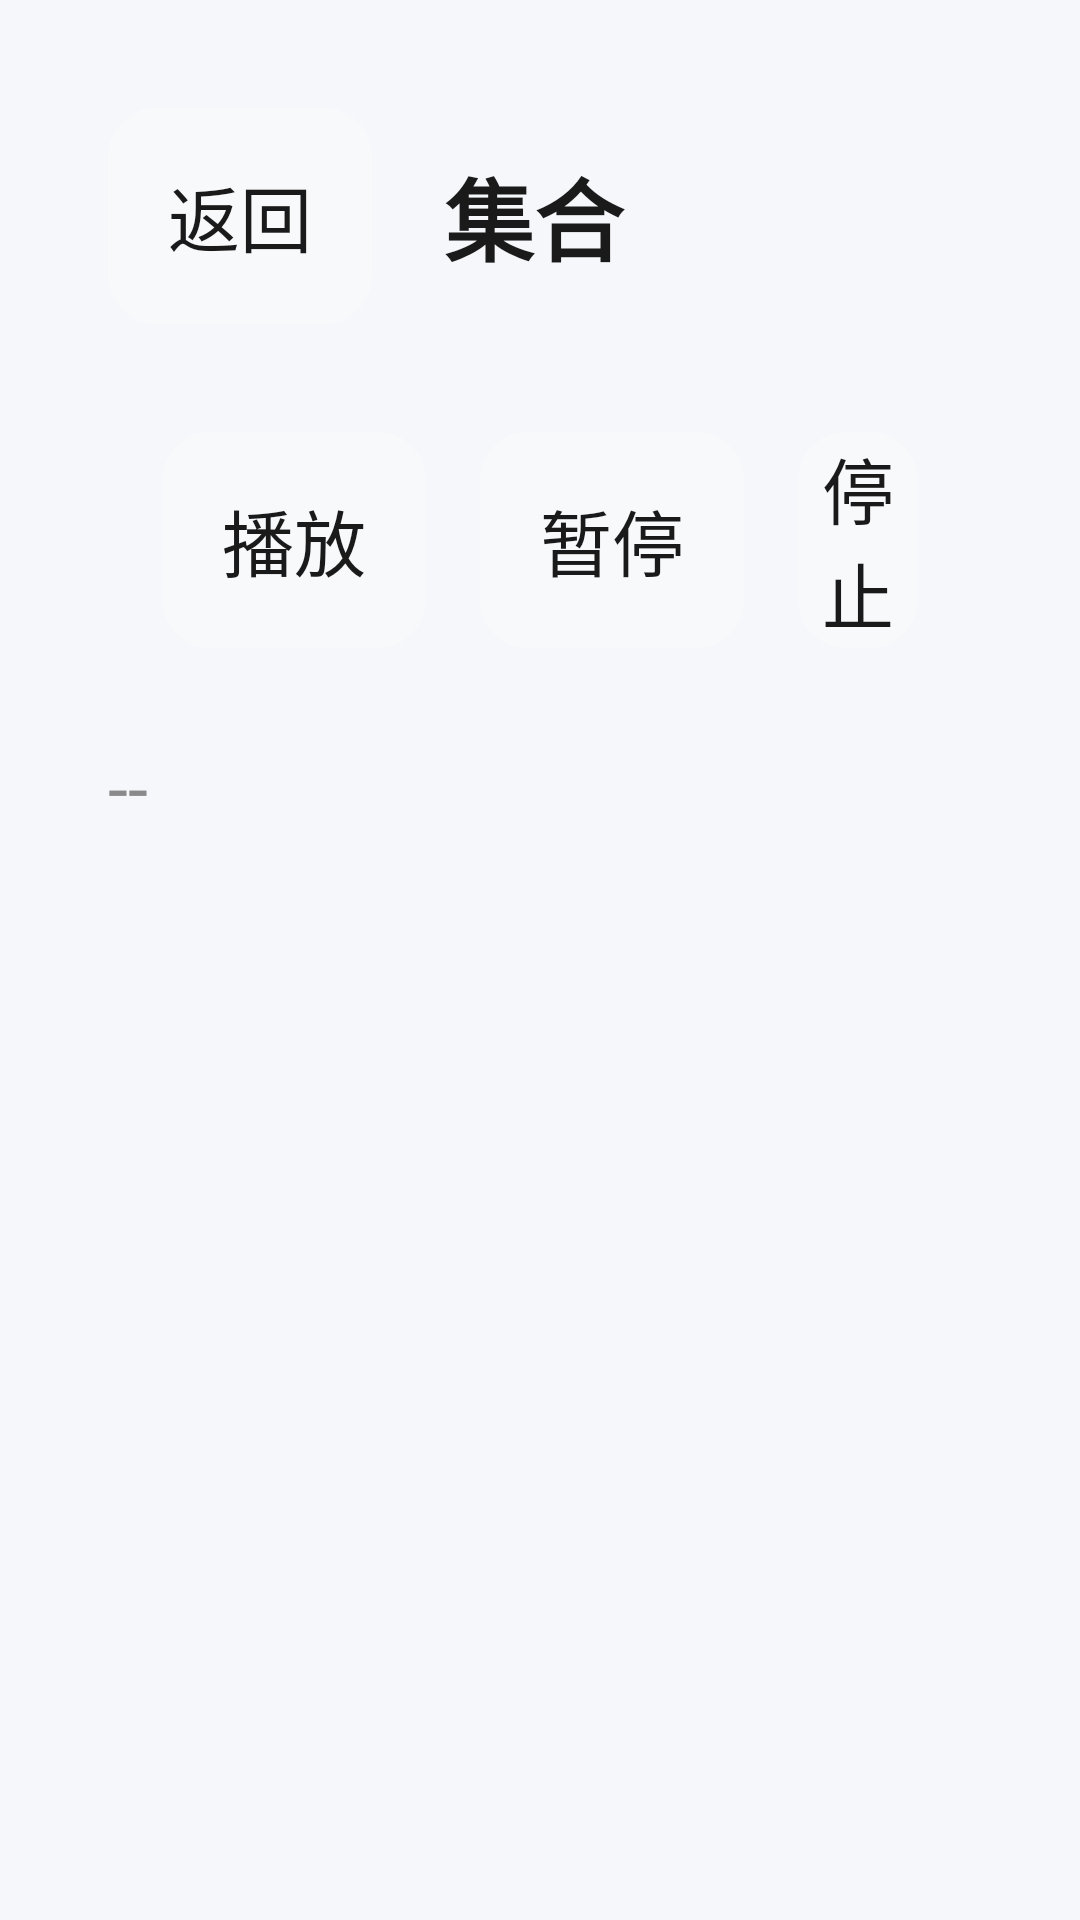

Layout XML and referenced resources for this Android screen:
<!-- AndroidManifest.xml: activity theme Theme.TurningBlindSpot -->
<!-- res/layout/activity_photo_group.xml -->
<?xml version="1.0" encoding="utf-8"?>
<FrameLayout xmlns:android="http://schemas.android.com/apk/res/android"
    android:layout_width="match_parent"
    android:layout_height="match_parent"
    android:background="@color/page_background">

    <LinearLayout
        android:layout_width="match_parent"
        android:layout_height="match_parent"
        android:orientation="vertical"
        android:padding="36dp">

        <LinearLayout
            android:layout_width="match_parent"
            android:layout_height="wrap_content"
            android:orientation="horizontal"
            android:gravity="center_vertical">

            <Button
                android:id="@+id/btn_back"
                android:layout_width="wrap_content"
                android:layout_height="72dp"
                android:text="返回"
                android:textSize="24sp"
                android:textColor="@color/text_primary"
                android:background="@drawable/btn_secondary"
                android:stateListAnimator="@null"/>

            <TextView
                android:id="@+id/tv_title"
                android:layout_width="0dp"
                android:layout_height="wrap_content"
                android:layout_weight="1"
                android:layout_marginStart="24dp"
                android:text="集合"
                android:textSize="30sp"
                android:textStyle="bold"
                android:textColor="@color/text_primary" />
        </LinearLayout>

        <LinearLayout
            android:layout_width="match_parent"
            android:layout_height="wrap_content"
            android:orientation="horizontal"
            android:gravity="center_vertical"
            android:layout_marginTop="18dp"
            android:background="@drawable/card_background"
            android:padding="18dp">

            <Button
                android:id="@+id/btn_play"
                android:layout_width="wrap_content"
                android:layout_height="72dp"
                android:text="播放"
                android:textSize="24sp"
                android:textColor="@color/text_primary"
                android:background="@drawable/btn_secondary"
                android:stateListAnimator="@null"/>

            <Button
                android:id="@+id/btn_pause"
                android:layout_width="wrap_content"
                android:layout_height="72dp"
                android:text="暂停"
                android:textSize="24sp"
                android:textColor="@color/text_primary"
                android:background="@drawable/btn_secondary"
                android:layout_marginStart="18dp"
                android:stateListAnimator="@null"/>

            <Button
                android:id="@+id/btn_stop"
                android:layout_width="wrap_content"
                android:layout_height="72dp"
                android:text="停止"
                android:textSize="24sp"
                android:textColor="@color/text_primary"
                android:background="@drawable/btn_secondary"
                android:layout_marginStart="18dp"
                android:stateListAnimator="@null"/>
        </LinearLayout>

        <TextView
            android:id="@+id/tv_hint"
            android:layout_width="match_parent"
            android:layout_height="wrap_content"
            android:layout_marginTop="12dp"
            android:text="--"
            android:textSize="24sp"
            android:textColor="@color/text_secondary"/>

        <androidx.recyclerview.widget.RecyclerView
            android:id="@+id/rv_photos"
            android:layout_width="match_parent"
            android:layout_height="0dp"
            android:layout_weight="1"
            android:layout_marginTop="12dp"
            android:background="@drawable/card_background"
            android:padding="12dp" />

        <FrameLayout
            android:id="@+id/overlay_slideshow"
            android:layout_width="match_parent"
            android:layout_height="match_parent"
            android:background="#CC000000"
            android:visibility="gone">

            <ImageView
                android:id="@+id/iv_slideshow"
                android:layout_width="match_parent"
                android:layout_height="match_parent"
                android:scaleType="fitCenter"/>
        </FrameLayout>
    </LinearLayout>
</FrameLayout>
<!-- resources referenced by this layout -->
<resources>
  <color name="page_background">#F5F7FA</color>
  <color name="text_primary">#1A1A1A</color>
  <color name="text_secondary">#8A8A8A</color>
  <!-- drawable btn_secondary (drawable) -->
  <?xml version="1.0" encoding="utf-8"?>
  <ripple xmlns:android="http://schemas.android.com/apk/res/android"
      android:color="#20000000">
      <item>
          <shape android:shape="rectangle">
              <solid android:color="@color/card_background_secondary"/>
              <corners android:radius="16dp"/>
          </shape>
      </item>
  </ripple>
  <style name="Theme.TurningBlindSpot" parent="android:Theme.Material.Light.NoActionBar">
          <item name="android:windowBackground">@color/page_background</item>
          <item name="android:colorBackground">@color/page_background</item>
          <item name="android:textColorPrimary">@color/text_primary</item>
          <item name="android:textColorSecondary">@color/text_secondary</item>
          <item name="android:textColorHint">@color/text_hint</item>
          <item name="android:colorAccent">@color/button_accent</item>
          <item name="android:statusBarColor">@color/page_background</item>
          <item name="android:navigationBarColor">@color/page_background</item>
      </style>
  <color name="card_background_secondary">#F8F9FB</color>
  <color name="text_hint">#BDBDBD</color>
  <color name="button_accent">#2979FF</color>
</resources>
